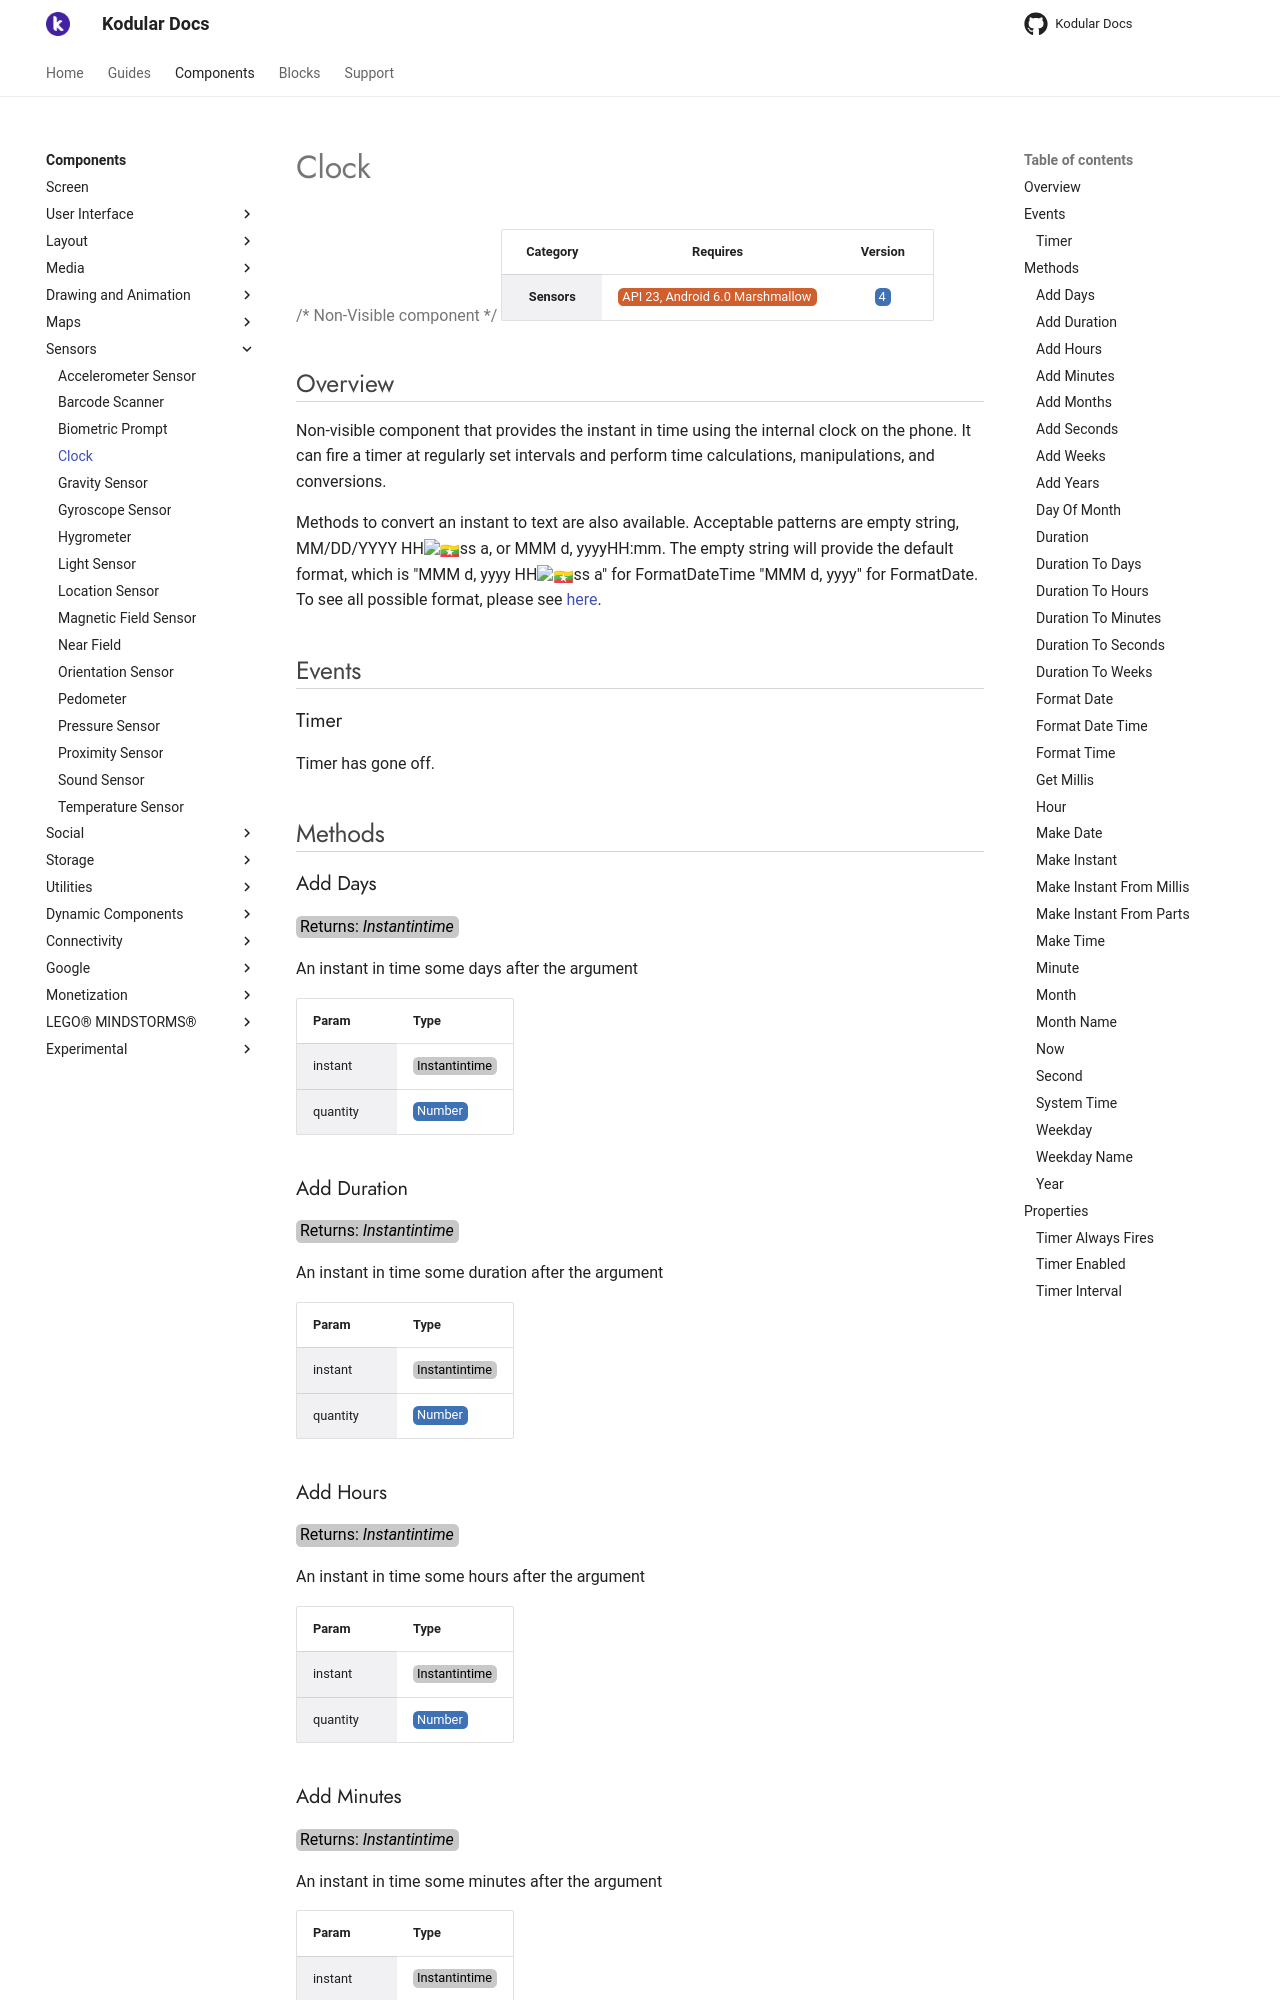

repository: Kodular/Documentation · page: components/sensors/clock/index.html · generator: jekyll

# Clock

{>> Non-Visible component<<}

| Category | Requires | Version |
|:--------:|:-------:|:--------:|
|**Sensors**|<span class="chip chip-any">API 23, Android 6.0 Marshmallow</span>|<span class="chip chip-number">4</span>|

## Overview

Non-visible component that provides the instant in time using the internal clock on the phone. It can fire a timer at regularly set intervals and perform time calculations, manipulations, and conversions.

 

Methods to convert an instant to text are also available. Acceptable patterns are empty string, MM/DD/YYYY HH:mm:ss a, or MMM d, yyyyHH:mm. The empty string will provide the default format, which is "MMM d, yyyy HH:mm:ss a" for FormatDateTime "MMM d, yyyy" for FormatDate. To see all possible format, please see <a _target="_blank" href="https://docs.oracle.com/javase/7/docs/api/java/text/SimpleDateFormat.html">here</a>.

## Events

### Timer

Timer has gone off.

<div class="block" ai2-block="event" not-rendered="true" value="%7B%22componentName%22:%20%22Clock%22,%20%22name%22:%20%22Timer%22,%20%22param%22:%20%5B%5D%7D"></div>

## Methods

### Add Days

<span class="chip chip-unknown">Returns: <i>Instantintime</i></span>

An instant in time some days after the argument

<div class="block" ai2-block="method" not-rendered="true" value="%7B%22componentName%22:%20%22Clock%22,%20%22name%22:%20%22Add%20Days%22,%20%22output%22:%20true,%20%22param%22:%20%5B%22instant%22,%20%22quantity%22%5D%7D"></div>

| Param | Type |
|--------|------|
|instant|<span class="chip chip-unknown">Instantintime</span>|
|quantity|<span class="chip chip-number">Number</span>|

### Add Duration

<span class="chip chip-unknown">Returns: <i>Instantintime</i></span>

An instant in time some duration after the argument

<div class="block" ai2-block="method" not-rendered="true" value="%7B%22componentName%22:%20%22Clock%22,%20%22name%22:%20%22Add%20Duration%22,%20%22output%22:%20true,%20%22param%22:%20%5B%22instant%22,%20%22quantity%22%5D%7D"></div>

| Param | Type |
|--------|------|
|instant|<span class="chip chip-unknown">Instantintime</span>|
|quantity|<span class="chip chip-number">Number</span>|

### Add Hours

<span class="chip chip-unknown">Returns: <i>Instantintime</i></span>

An instant in time some hours after the argument

<div class="block" ai2-block="method" not-rendered="true" value="%7B%22componentName%22:%20%22Clock%22,%20%22name%22:%20%22Add%20Hours%22,%20%22output%22:%20true,%20%22param%22:%20%5B%22instant%22,%20%22quantity%22%5D%7D"></div>

| Param | Type |
|--------|------|
|instant|<span class="chip chip-unknown">Instantintime</span>|
|quantity|<span class="chip chip-number">Number</span>|

### Add Minutes

<span class="chip chip-unknown">Returns: <i>Instantintime</i></span>

An instant in time some minutes after the argument

<div class="block" ai2-block="method" not-rendered="true" value="%7B%22componentName%22:%20%22Clock%22,%20%22name%22:%20%22Add%20Minutes%22,%20%22output%22:%20true,%20%22param%22:%20%5B%22instant%22,%20%22quantity%22%5D%7D"></div>

| Param | Type |
|--------|------|
|instant|<span class="chip chip-unknown">Instantintime</span>|
|quantity|<span class="chip chip-number">Number</span>|
